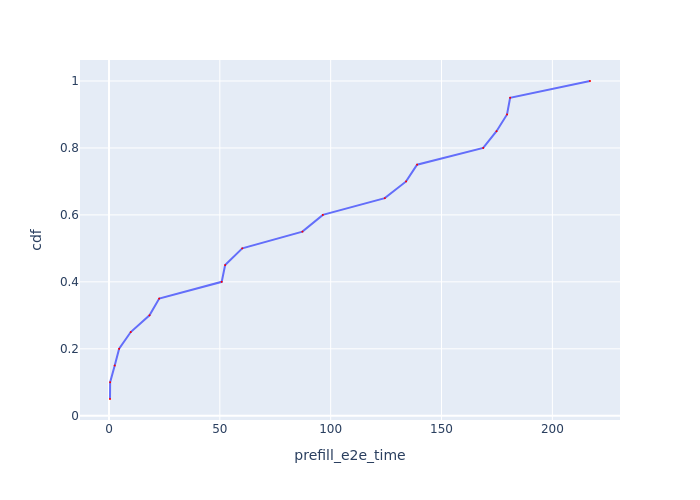

The file beside this chart, header and first rows:
Request Id, prefill_e2e_time, cdf
0_1, 0.4523, 0.05
0_2, 0.5167, 0.1
0_3, 2.584, 0.15
0_4, 4.576, 0.2
0_5, 9.809, 0.25
0_6, 18.27, 0.3
0_7, 22.64, 0.35
0_8, 50.84, 0.4
0_9, 52.39, 0.45
0_10, 60.13, 0.5
0_11, 87.26, 0.55
0_12, 96.46, 0.6
0_13, 124.4, 0.65
0_14, 134, 0.7
0_15, 139, 0.75
0_16, 168.8, 0.8
0_17, 174.8, 0.85
0_18, 179.5, 0.9
0_19, 180.9, 0.95
0_20, 217, 1.0
